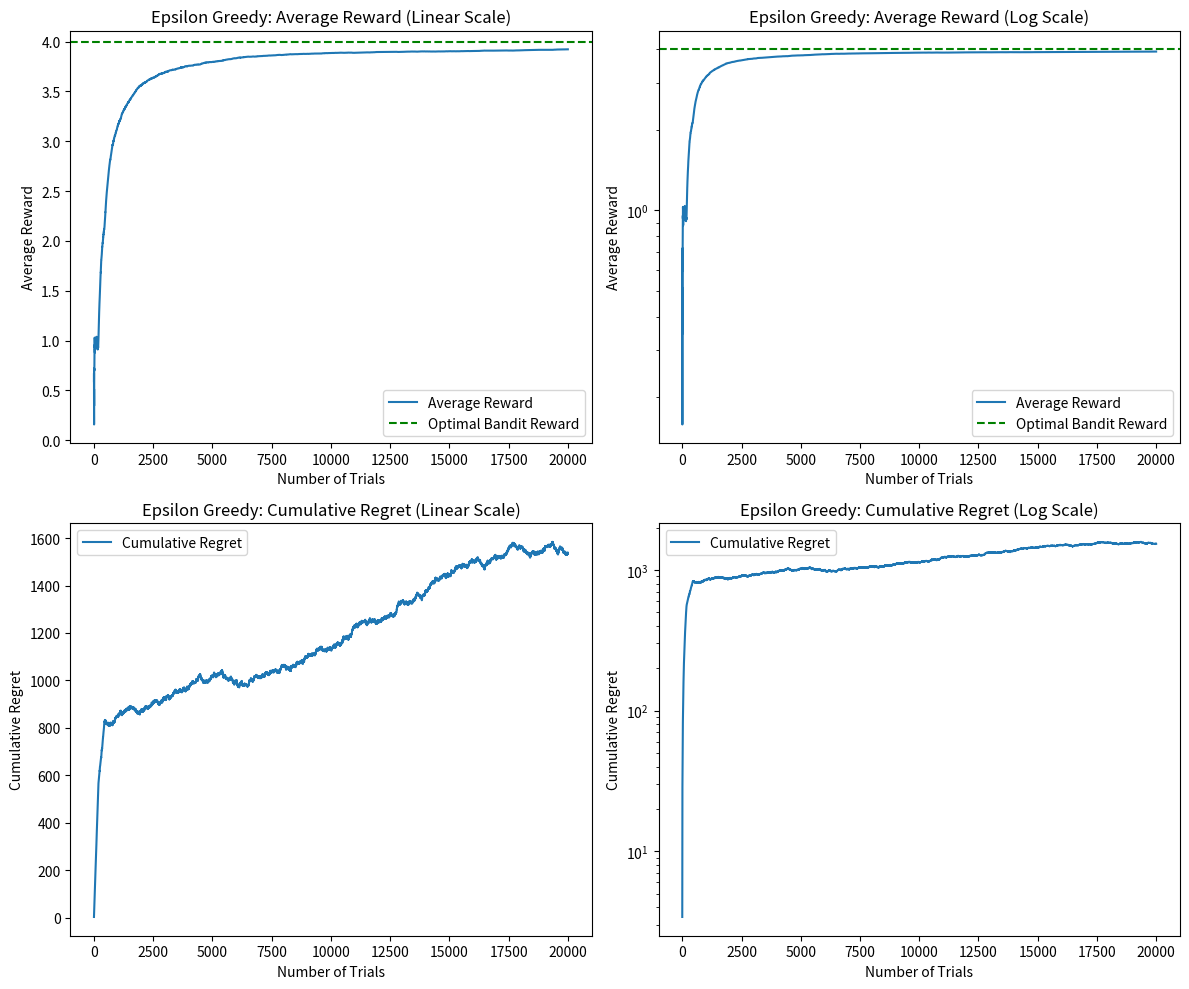
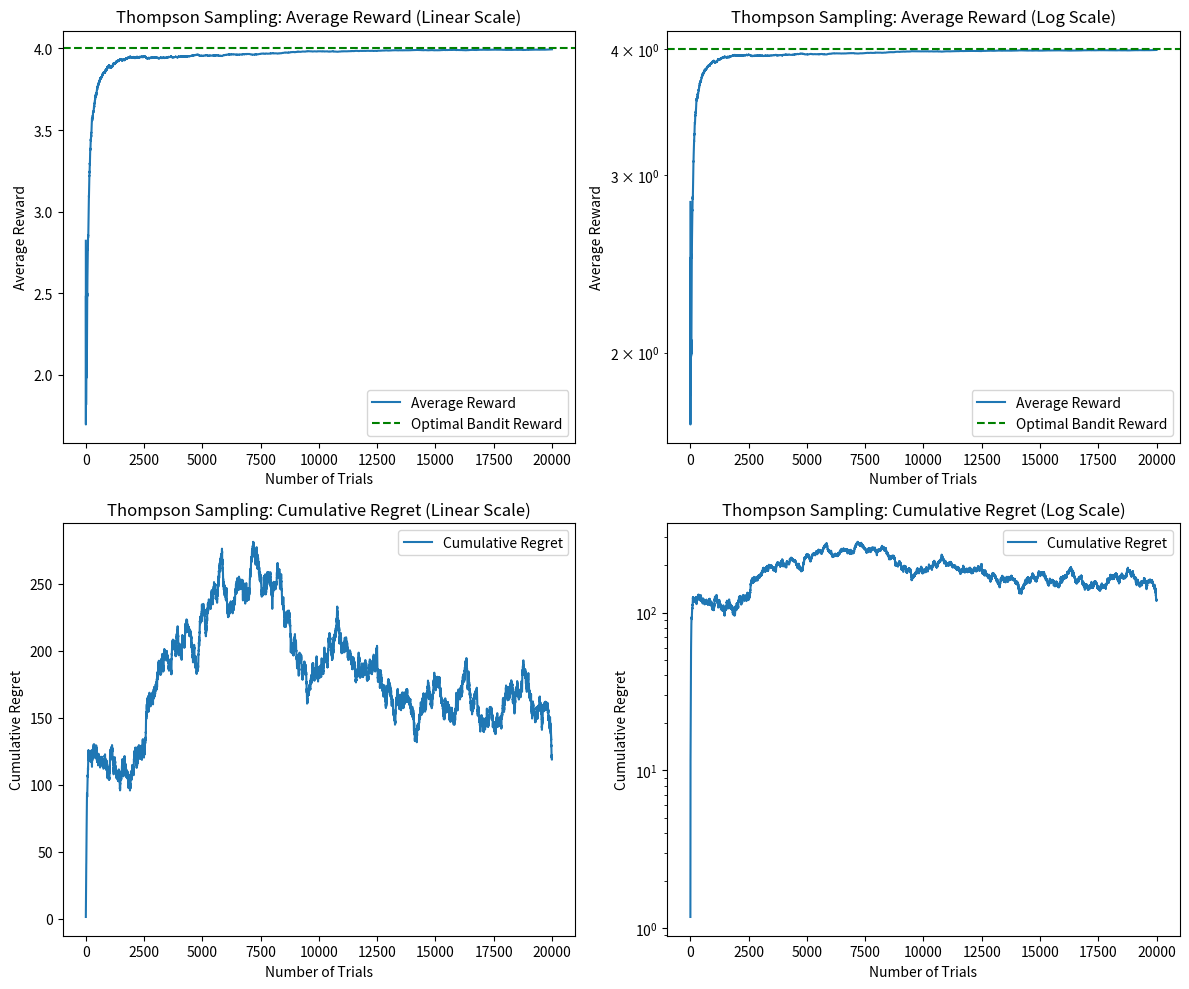
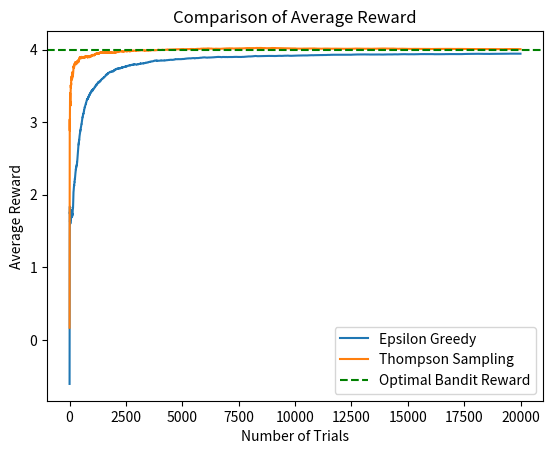

These figures' Python source, in order:
from abc import ABC, abstractmethod
import logging
import numpy as np
import matplotlib.pyplot as plt
import csv

# Logger setup
logging.basicConfig()
logger = logging.getLogger("MAB Application")
logger.setLevel(logging.DEBUG)

class Bandit(ABC):
    """
    Abstract base class for bandit algorithms.

    This class provides the structure for implementing bandit algorithms.
    All subclasses must implement the abstract methods.

    Methods:
        __init__: Initialize the bandit with a given true reward probability.
        __repr__: Provide a string representation of the bandit.
        pull: Simulate pulling the bandit's arm to get a reward.
        update: Update the bandit's internal state based on received reward.
        experiment: Class method to run a full experiment.
        report: Class method to generate a report, save results, and visualize data.
    """

    @abstractmethod
    def __init__(self, p):
        pass

    @abstractmethod
    def __repr__(self):
        pass

    @abstractmethod
    def pull(self):
        pass

    @abstractmethod
    def update(self):
        pass

    @classmethod
    @abstractmethod
    def experiment(cls):
        pass

    @classmethod
    @abstractmethod
    def report(cls):
        pass

class Visualization():
    """
    Visualization methods for plotting results of bandit experiments.

    Provides a combined 2x2 plot to visualize average rewards and cumulative regrets
    in both linear and log scales.
    """

    @staticmethod
    def plot_combined(rewards, regrets, num_trials, optimal_bandit_reward, method_name):
        """
        Generate combined plots for average rewards and cumulative regrets.

        Parameters:
            rewards (list): List of rewards obtained during the experiment.
            regrets (list): List of regrets computed during the experiment.
            num_trials (int): Total number of trials in the experiment.
            optimal_bandit_reward (float): True reward of the optimal bandit.
            method_name (str): Name of the algorithm being visualized.
        """
        cumulative_rewards = np.cumsum(rewards)
        average_reward = cumulative_rewards / (np.arange(num_trials) + 1)
        cumulative_regrets = optimal_bandit_reward * np.arange(1, num_trials + 1) - cumulative_rewards

        fig, ax = plt.subplots(2, 2, figsize=(12, 10))

        ax[0, 0].plot(average_reward, label="Average Reward")
        ax[0, 0].axhline(optimal_bandit_reward, color="g", linestyle="--", label="Optimal Bandit Reward")
        ax[0, 0].legend()
        ax[0, 0].set_title(f"{method_name}: Average Reward (Linear Scale)")
        ax[0, 0].set_xlabel("Number of Trials")
        ax[0, 0].set_ylabel("Average Reward")

        ax[0, 1].plot(average_reward, label="Average Reward")
        ax[0, 1].axhline(optimal_bandit_reward, color="g", linestyle="--", label="Optimal Bandit Reward")
        ax[0, 1].legend()
        ax[0, 1].set_title(f"{method_name}: Average Reward (Log Scale)")
        ax[0, 1].set_xlabel("Number of Trials")
        ax[0, 1].set_ylabel("Average Reward")
        ax[0, 1].set_yscale("log")

        ax[1, 0].plot(cumulative_regrets, label="Cumulative Regret")
        ax[1, 0].legend()
        ax[1, 0].set_title(f"{method_name}: Cumulative Regret (Linear Scale)")
        ax[1, 0].set_xlabel("Number of Trials")
        ax[1, 0].set_ylabel("Cumulative Regret")

        ax[1, 1].plot(cumulative_regrets, label="Cumulative Regret")
        ax[1, 1].legend()
        ax[1, 1].set_title(f"{method_name}: Cumulative Regret (Log Scale)")
        ax[1, 1].set_xlabel("Number of Trials")
        ax[1, 1].set_ylabel("Cumulative Regret")
        ax[1, 1].set_yscale("log")

        plt.tight_layout()
        plt.show()

class EpsilonGreedy(Bandit):
    """
    Implementation of the Epsilon-Greedy algorithm for the multi-armed bandit problem.
    """

    def __init__(self, p):
        self.p = p
        self.p_estimate = 0
        self.N = 0

    def pull(self):
        """
        Simulate pulling the bandit's arm, returning a reward sampled from a normal distribution.
        """
        return np.random.randn() + self.p

    def update(self, x):
        """
        Update the bandit's estimated reward and pull count based on the observed reward.

        Parameters:
            x (float): The observed reward.
        """
        self.N += 1
        self.p_estimate = ((self.N - 1) * self.p_estimate + x) / self.N

    def __repr__(self):
        return f"EpsilonGreedy Arm with true mean {self.p:.4f}"

    @classmethod
    def experiment(cls, bandit_probabilities, num_trials, initial_epsilon=0.1, min_epsilon=0.02):
        """
        Conduct an experiment using the Epsilon-Greedy algorithm.

        Parameters:
            bandit_probabilities (list): List of true means for each bandit.
            num_trials (int): Number of trials to run.
            initial_epsilon (float): Initial exploration rate.
            min_epsilon (float): Minimum exploration rate.

        Returns:
            tuple: List of bandits and list of rewards obtained.
        """
        bandits = [cls(p) for p in bandit_probabilities]
        rewards = []
        optimal_bandit = np.argmax([b.p for b in bandits])

        for i in range(1, num_trials + 1):
            epsilon = max(initial_epsilon / i, min_epsilon)
            if np.random.random() < epsilon:
                chosen_bandit = np.random.randint(len(bandits))
            else:
                chosen_bandit = np.argmax([b.p_estimate for b in bandits])

            reward = bandits[chosen_bandit].pull()
            rewards.append(reward)
            bandits[chosen_bandit].update(reward)

        return bandits, rewards

    @classmethod
    def report(cls, bandit_probabilities, num_trials):
        """
        Generate a report for the Epsilon-Greedy experiment.

        Parameters:
            bandit_probabilities (list): List of true means for each bandit.
            num_trials (int): Number of trials to run.
        """
        bandits, rewards = cls.experiment(bandit_probabilities, num_trials)
        optimal_bandit_reward = max(bandit_probabilities)

        with open("epsilon_greedy_results.csv", "w", newline="") as f:
            writer = csv.writer(f)
            writer.writerow(["Bandit", "Reward", "Algorithm"])
            for i, reward in enumerate(rewards):
                writer.writerow([i % len(bandits), reward, "Epsilon Greedy"])

        logger.info("Epsilon Greedy Results:")
        for i, b in enumerate(bandits):
            logger.info(f"Bandit {i}: True Mean = {b.p:.4f}, Estimated Mean = {b.p_estimate:.4f}, Pulled = {b.N}")

        Visualization.plot_combined(rewards, rewards, num_trials, optimal_bandit_reward, "Epsilon Greedy")

class ThompsonSampling(Bandit):
    """
    Implementation of the Thompson Sampling algorithm for the multi-armed bandit problem.
    """

    def __init__(self, m):
        self.m = m
        self.m_estimate = 0
        self.lambda_ = 1
        self.tau = 1
        self.sum_x = 0
        self.N = 0

    def pull(self):
        """
        Simulate pulling the bandit's arm, returning a reward sampled from a normal distribution.
        """
        return np.random.randn() / np.sqrt(self.tau) + self.m

    def sample(self):
        """
        Sample from the posterior distribution of the bandit's mean reward.
        """
        return np.random.randn() / np.sqrt(self.lambda_) + self.m_estimate

    def update(self, x):
        """
        Update the posterior distribution parameters based on the observed reward.

        Parameters:
            x (float): The observed reward.
        """
        self.N += 1
        self.sum_x += x
        self.lambda_ += self.tau
        self.m_estimate = self.sum_x / self.lambda_

    def __repr__(self):
        return f"ThompsonSampling Arm with true mean {self.m:.4f}"

    @classmethod
    def experiment(cls, bandit_probabilities, num_trials):
        """
        Conduct an experiment using the Thompson Sampling algorithm.

        Parameters:
            bandit_probabilities (list): List of true means for each bandit.
            num_trials (int): Number of trials to run.

        Returns:
            tuple: List of bandits and list of rewards obtained.
        """
        bandits = [cls(p) for p in bandit_probabilities]
        rewards = []

        for _ in range(num_trials):
            chosen_bandit = np.argmax([b.sample() for b in bandits])
            reward = bandits[chosen_bandit].pull()
            rewards.append(reward)
            bandits[chosen_bandit].update(reward)

        return bandits, rewards

    @classmethod
    def report(cls, bandit_probabilities, num_trials):
        """
        Generate a report for the Thompson Sampling experiment.

        Parameters:
            bandit_probabilities (list): List of true means for each bandit.
            num_trials (int): Number of trials to run.
        """
        bandits, rewards = cls.experiment(bandit_probabilities, num_trials)
        optimal_bandit_reward = max(bandit_probabilities)

        with open("thompson_sampling_results.csv", "w", newline="") as f:
            writer = csv.writer(f)
            writer.writerow(["Bandit", "Reward", "Algorithm"])
            for i, reward in enumerate(rewards):
                writer.writerow([i % len(bandits), reward, "Thompson Sampling"])

        logger.info("Thompson Sampling Results:")
        for i, b in enumerate(bandits):
            logger.info(f"Bandit {i}: True Mean = {b.m:.4f}, Estimated Mean = {b.m_estimate:.4f}, Pulled = {b.N}")

        Visualization.plot_combined(rewards, rewards, num_trials, optimal_bandit_reward, "Thompson Sampling")


def comparison(bandit_rewards, num_trials):
    """
    Compare the performance of Epsilon-Greedy and Thompson Sampling algorithms.

    Parameters:
        bandit_rewards (list): List of true means for each bandit.
        num_trials (int): Number of trials to run.
    """
    eg_bandits, eg_rewards = EpsilonGreedy.experiment(bandit_rewards, num_trials)
    ts_bandits, ts_rewards = ThompsonSampling.experiment(bandit_rewards, num_trials)

    optimal_bandit_reward = max(bandit_rewards)
    eg_cumulative_rewards = np.cumsum(eg_rewards) / (np.arange(1, num_trials + 1))
    ts_cumulative_rewards = np.cumsum(ts_rewards) / (np.arange(1, num_trials + 1))

    plt.plot(eg_cumulative_rewards, label="Epsilon Greedy")
    plt.plot(ts_cumulative_rewards, label="Thompson Sampling")
    plt.axhline(optimal_bandit_reward, color="g", linestyle="--", label="Optimal Bandit Reward")
    plt.legend()
    plt.title("Comparison of Average Reward")
    plt.xlabel("Number of Trials")
    plt.ylabel("Average Reward")
    plt.show()

if __name__ == "__main__":
    BANDIT_REWARDS = [1.0, 2.0, 3.0, 4.0]
    NUM_TRIALS = 20000

    EpsilonGreedy.report(BANDIT_REWARDS, NUM_TRIALS)
    ThompsonSampling.report(BANDIT_REWARDS, NUM_TRIALS)
    comparison(BANDIT_REWARDS, NUM_TRIALS)
